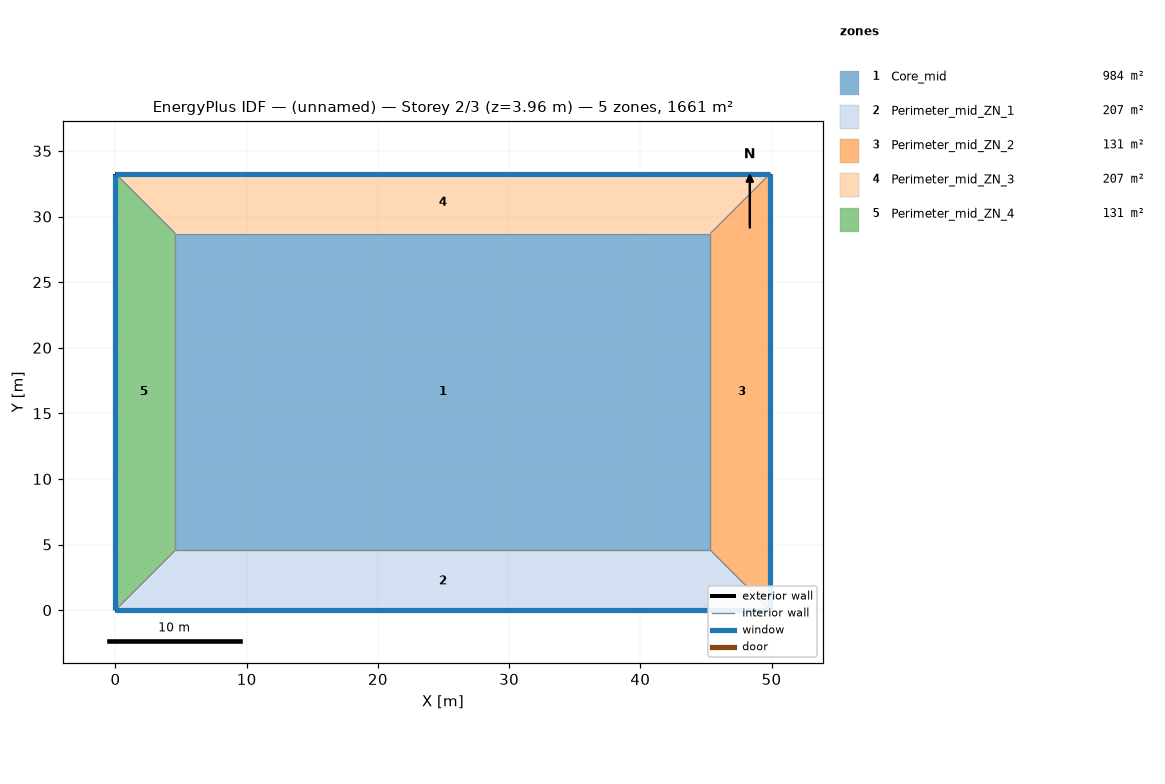
=== STOREY PLAN SPEC (per zone: floor XY polygon, exterior-wall plan segments, windows/doors) ===
zone 1: Core_mid  (983.5 m²)
  floor: (45.34, 28.70) (45.34, 4.57) (4.57, 4.57) (4.57, 28.70)
  interior walls: 4
zone 2: Perimeter_mid_ZN_1  (207.3 m²)
  floor: (0.00, 0.00) (4.57, 4.57) (45.34, 4.57) (49.91, 0.00)
  exterior wall: (0.00, 0.00) – (49.91, 0.00)  [49.9 m]
    window: (0.00, 0.00) – (49.91, 0.00)  [65.3 m²]
  interior walls: 1
zone 3: Perimeter_mid_ZN_2  (131.3 m²)
  floor: (49.91, 0.00) (45.34, 4.57) (45.34, 28.70) (49.91, 33.27)
  exterior wall: (49.91, 0.00) – (49.91, 33.27)  [33.3 m]
    window: (49.91, 0.00) – (49.91, 33.27)  [43.5 m²]
  interior walls: 1
zone 4: Perimeter_mid_ZN_3  (207.3 m²)
  floor: (49.91, 33.27) (45.34, 28.70) (4.57, 28.70) (0.00, 33.27)
  exterior wall: (49.91, 33.27) – (0.00, 33.27)  [49.9 m]
    window: (49.91, 33.27) – (0.00, 33.27)  [65.3 m²]
  interior walls: 1
zone 5: Perimeter_mid_ZN_4  (131.3 m²)
  floor: (0.00, 33.27) (4.57, 28.70) (4.57, 4.57) (0.00, 0.00)
  exterior wall: (0.00, 33.27) – (0.00, 0.00)  [33.3 m]
    window: (0.00, 33.27) – (0.00, 0.00)  [43.5 m²]
  interior walls: 1

=== DERIVED (storey summary) ===
Building: (unnamed)
Storey: 2 of 3  (floor level z = 3.96 m)
Storey gross floor area: 1660.7 m²
Zones on this storey: 5
  - Core_mid: floor 983.5 m²
  - Perimeter_mid_ZN_1: floor 207.3 m²; exterior wall 49.9 m (136.9 m²); 1 window(s) 65.3 m²; WWR 47.7%
  - Perimeter_mid_ZN_2: floor 131.3 m²; exterior wall 33.3 m (91.3 m²); 1 window(s) 43.5 m²; WWR 47.7%
  - Perimeter_mid_ZN_3: floor 207.3 m²; exterior wall 49.9 m (136.9 m²); 1 window(s) 65.3 m²; WWR 47.7%
  - Perimeter_mid_ZN_4: floor 131.3 m²; exterior wall 33.3 m (91.3 m²); 1 window(s) 43.5 m²; WWR 47.7%
Zone adjacency: (none detected)